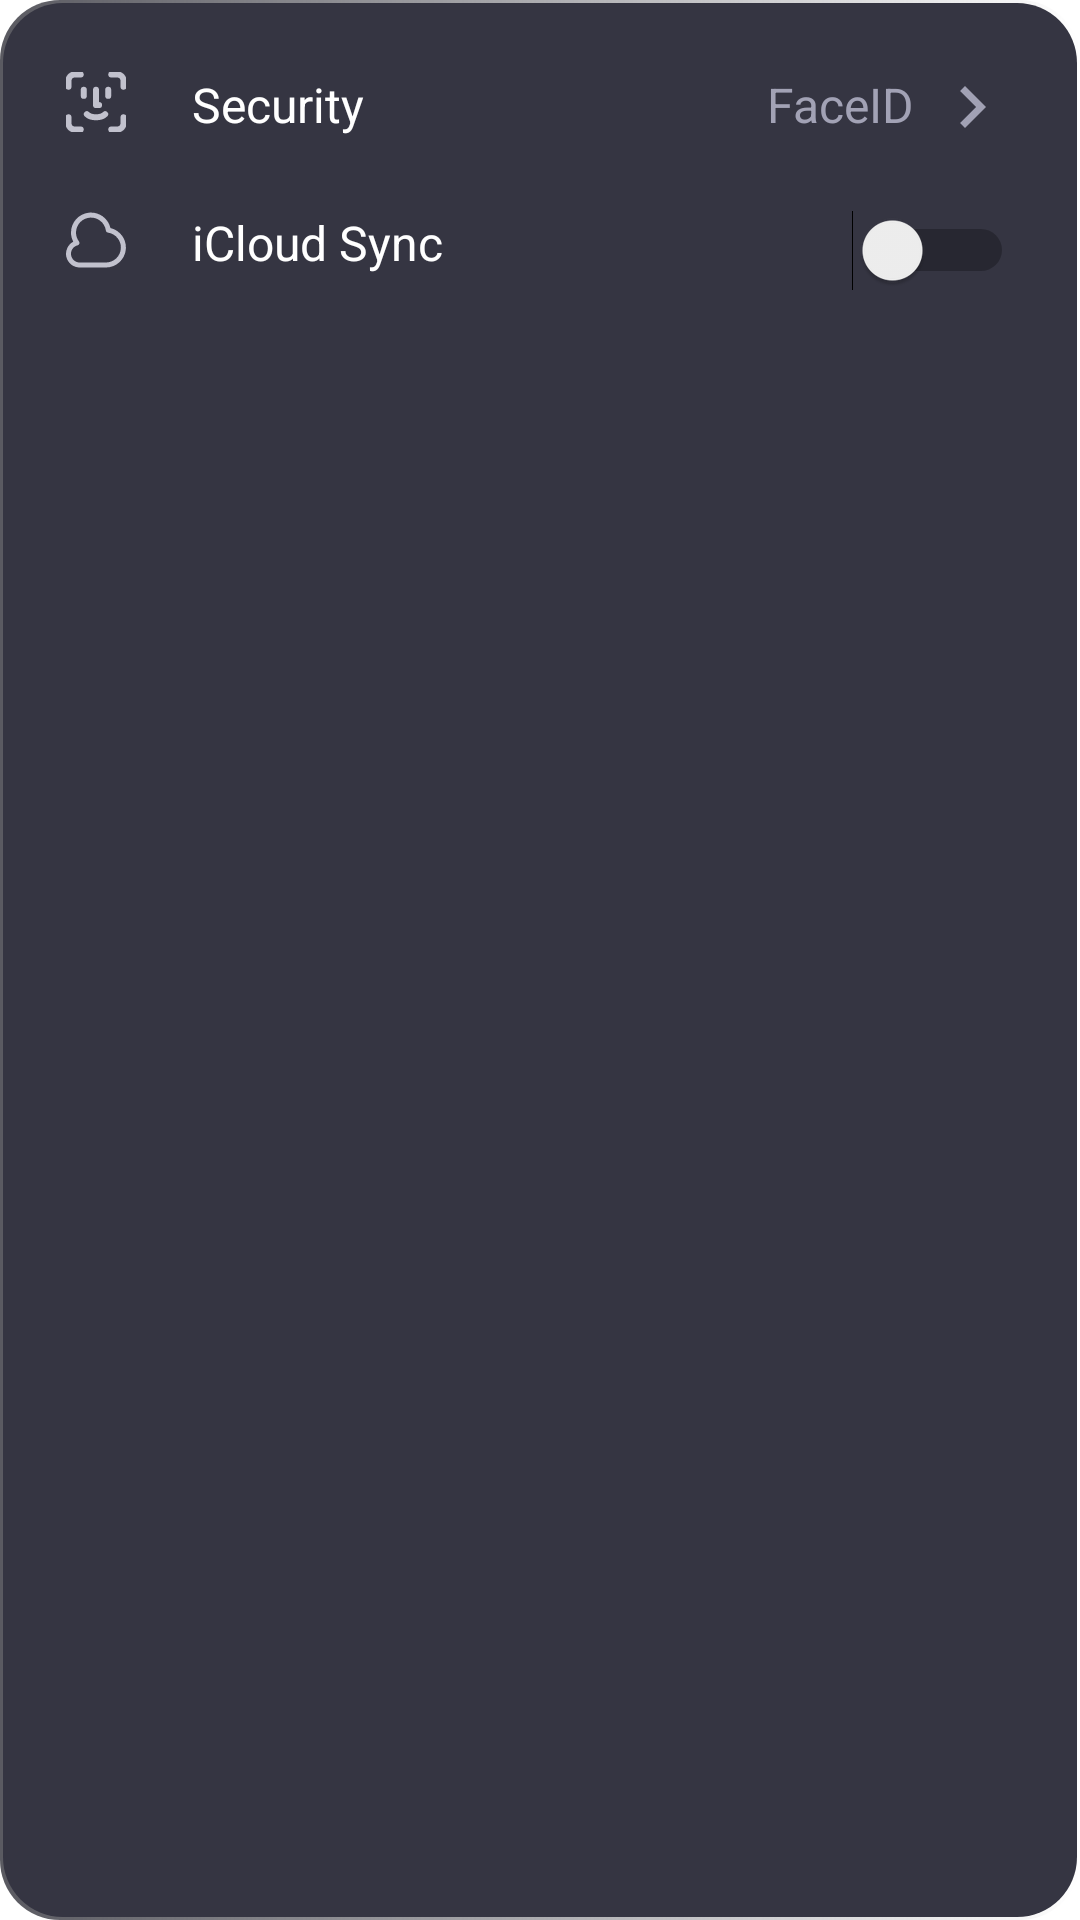

Android layout source for this screen:
<!-- AndroidManifest.xml: application theme Base.Theme.Trackizer -->
<!-- res/layout/settings_section_2.xml -->
<?xml version="1.0" encoding="utf-8"?>
<androidx.constraintlayout.widget.ConstraintLayout xmlns:android="http://schemas.android.com/apk/res/android"
    xmlns:app="http://schemas.android.com/apk/res-auto"
    xmlns:tools="http://schemas.android.com/tools"
    android:layout_width="match_parent"
    android:layout_height="wrap_content"
    android:paddingBottom="21dp"
    android:background="@drawable/date_gradient_bg">


    <ImageView
        android:id="@+id/imageView7"
        android:layout_width="wrap_content"
        android:layout_height="wrap_content"
        android:layout_marginStart="22dp"
        android:layout_marginTop="24dp"
        android:src="@drawable/ic_face_id"
        app:layout_constraintStart_toStartOf="parent"
        app:layout_constraintTop_toTopOf="parent" />

    <ImageView
        android:id="@+id/imageView8"
        android:layout_width="wrap_content"
        android:layout_height="wrap_content"
        android:layout_marginTop="26dp"
        android:src="@drawable/ic_icload"
        app:layout_constraintStart_toStartOf="@+id/imageView7"
        app:layout_constraintTop_toBottomOf="@+id/imageView7" />

    <TextView
        android:id="@+id/textView14"
        android:layout_width="wrap_content"
        android:layout_height="wrap_content"
        android:layout_marginStart="22dp"
        android:text="Security"
        android:textColor="@color/white"
        android:textSize="16dp"
        app:layout_constraintStart_toEndOf="@+id/imageView7"
        app:layout_constraintTop_toTopOf="@+id/imageView7" />

    <TextView
        android:id="@+id/textView16"
        android:layout_width="wrap_content"
        android:layout_height="wrap_content"
        android:layout_marginStart="22dp"
        android:text="iCloud Sync"
        android:textColor="@color/white"
        android:textSize="16dp"
        app:layout_constraintStart_toEndOf="@+id/imageView8"
        app:layout_constraintTop_toTopOf="@+id/imageView8" />


    <ImageView
        android:id="@+id/imageView9"
        android:layout_width="28dp"
        android:layout_height="28dp"
        android:layout_marginTop="21.5dp"
        android:layout_marginEnd="22dp"
        android:src="@drawable/ic_right"
        app:layout_constraintEnd_toEndOf="parent"
        app:layout_constraintTop_toTopOf="parent" />


    <TextView
        android:id="@+id/textView15"
        android:layout_width="wrap_content"
        android:layout_height="wrap_content"
        android:layout_marginEnd="5dp"
        android:text="FaceID"
        android:textColor="@color/Gray_30"
        android:textSize="16dp"
        app:layout_constraintEnd_toStartOf="@+id/imageView9"
        app:layout_constraintTop_toTopOf="@+id/textView14" />

    <Switch
        android:layout_width="wrap_content"
        android:layout_height="wrap_content"
        app:layout_constraintEnd_toEndOf="@+id/imageView9"
        app:layout_constraintTop_toTopOf="@+id/textView16"
        tools:ignore="UseSwitchCompatOrMaterialXml" />


</androidx.constraintlayout.widget.ConstraintLayout>
<!-- resources referenced by this layout -->
<resources>
  <color name="Gray_30">#A2A2B5</color>
  <color name="white">#FFFFFFFF</color>
  <!-- drawable date_gradient_bg (drawable) -->
  <?xml version="1.0" encoding="utf-8"?>
  <layer-list xmlns:android="http://schemas.android.com/apk/res/android">
      
      <item>
          <shape>
              <gradient
                  android:startColor="@color/Gray_stroke"
                  android:endColor="@android:color/transparent"
                  android:type="linear" />
              <corners
                  android:radius="20dp"/>
          </shape>
      </item>
  
      
      <item
          android:left="1dp"
          android:right="1dp"
          android:bottom="1dp"
          android:top="1dp">
          <shape>
              <solid
                  android:color="@color/Gray_70"/>
              <corners
                  android:radius="20dp"/>
          </shape>
      </item>
  
  </layer-list>
  <!-- drawable ic_face_id: vector/xml drawable (drawable, 2623 chars, omitted) -->
  <!-- drawable ic_icload (drawable) -->
  <vector xmlns:android="http://schemas.android.com/apk/res/android"
      android:width="20dp"
      android:height="20dp"
      android:viewportWidth="20"
      android:viewportHeight="20">
    <group>
      <clip-path
          android:pathData="M0,0h20v20h-20z"/>
      <path
          android:pathData="M14.827,6.01C14.457,4.418 13.514,3.017 12.179,2.074C10.843,1.131 9.208,0.712 7.583,0.896C5.959,1.08 4.459,1.854 3.368,3.072C2.277,4.289 1.672,5.865 1.667,7.5C1.666,8.565 1.923,9.615 2.417,10.559C1.518,11.041 0.805,11.809 0.393,12.742C-0.019,13.675 -0.108,14.719 0.141,15.709C0.39,16.698 0.962,17.575 1.767,18.202C2.572,18.828 3.563,19.168 4.583,19.167H13.333C14.966,19.159 16.539,18.553 17.754,17.463C18.97,16.372 19.743,14.874 19.927,13.252C20.111,11.63 19.693,9.997 18.753,8.662C17.813,7.327 16.416,6.383 14.827,6.01ZM13.333,17.5H4.583C3.874,17.502 3.188,17.245 2.655,16.777C2.122,16.308 1.778,15.661 1.689,14.957C1.599,14.253 1.77,13.541 2.17,12.954C2.569,12.367 3.169,11.947 3.857,11.772C3.989,11.738 4.111,11.672 4.212,11.58C4.312,11.487 4.389,11.372 4.435,11.243C4.48,11.114 4.493,10.976 4.473,10.841C4.453,10.706 4.4,10.578 4.318,10.468C3.678,9.612 3.332,8.57 3.333,7.5C3.343,6.238 3.829,5.027 4.694,4.109C5.56,3.19 6.74,2.633 7.999,2.549C9.258,2.465 10.502,2.859 11.482,3.654C12.462,4.449 13.106,5.584 13.283,6.833C13.307,7.015 13.39,7.183 13.52,7.313C13.649,7.442 13.817,7.526 13.998,7.55C15.248,7.728 16.383,8.371 17.178,9.351C17.972,10.331 18.367,11.575 18.283,12.834C18.199,14.092 17.642,15.273 16.724,16.138C15.806,17.004 14.595,17.49 13.333,17.5Z"
          android:fillColor="#C1C1CD"/>
    </group>
  </vector>
  <!-- drawable ic_right (drawable) -->
  <vector xmlns:android="http://schemas.android.com/apk/res/android" android:autoMirrored="true" android:height="24dp" android:tint="#A1A1B4" android:viewportHeight="24" android:viewportWidth="24" android:width="24dp">
        
      <path android:fillColor="@android:color/white" android:pathData="M8.59,16.59L13.17,12 8.59,7.41 10,6l6,6 -6,6 -1.41,-1.41z"/>
      
  </vector>
  <style name="Base.Theme.Trackizer" parent="Theme.MaterialComponents.DayNight.NoActionBar">
  
          <item name="colorPrimary">@color/Primary_500</item>
          <item name="colorPrimaryVariant">@color/Primary_100</item>
          <item name="colorOnPrimary">@color/white</item>
  
  
          <item name="colorSecondary">@color/Accent_S_50</item>
          <item name="colorSecondaryVariant">@color/Accent_S_100</item>
          <item name="colorOnSecondary">@color/black</item>
  
  
          <item name="android:statusBarColor">@color/Gray_80</item>
  
      </style>
  <color name="Gray_stroke">#5A5A61</color>
  <color name="Gray_70">#353542</color>
  <color name="Primary_500">#7722FF</color>
  <color name="Primary_100">#5E00F5</color>
  <color name="Accent_S_50">#7DFFEE</color>
  <color name="Accent_S_100">#00FAD9</color>
  <color name="black">#FF000000</color>
  <color name="Gray_80">#1C1C23</color>
</resources>
